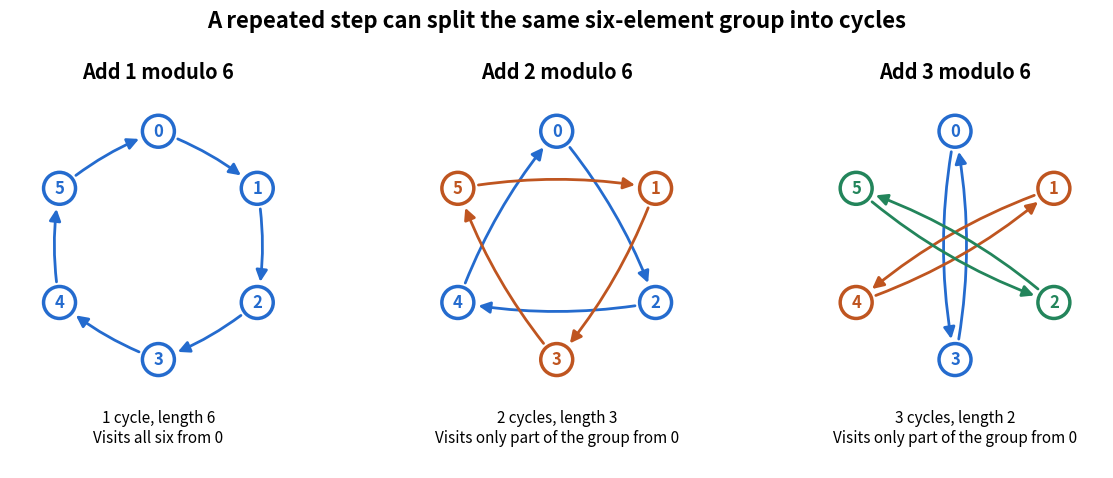

Recreate this plot in Python. (Note: this script raises an exception after producing the figure.)
"""Plot addition by 1, 2, and 3 modulo six; write the PNG to the CWD."""

from pathlib import Path
from math import gcd

import matplotlib.pyplot as plt
from matplotlib.patches import Circle, FancyArrowPatch
import numpy as np


def cycles(n, step):
    """Disjoint cycles of the permutation x -> x + step (mod n)."""
    unseen = set(range(n))
    result = []
    while unseen:
        start = min(unseen)
        orbit = []
        x = start
        while x in unseen:
            unseen.remove(x)
            orbit.append(x)
            x = (x + step) % n
        assert x == start
        result.append(orbit)
    assert len(result) == gcd(n, step)
    assert all(len(cycle) == n // gcd(n, step) for cycle in result)
    return result


def main():
    plt.rcParams.update({"font.size": 12, "figure.facecolor": "white"})
    fig, axes = plt.subplots(1, 3, figsize=(12, 5.3), dpi=100)
    palette = ["#246bce", "#bf5520", "#23855b"]
    angles = np.pi / 2 - 2 * np.pi * np.arange(6) / 6
    positions = np.column_stack((np.cos(angles), np.sin(angles)))
    for ax, step in zip(axes, (1, 2, 3), strict=True):
        orbits = cycles(6, step)
        for color, orbit in zip(palette, orbits):
            for x in orbit:
                y = (x + step) % 6
                # Opposite arrows use different sides of the chord for step 3.
                bend = 0.10 if step == 3 else -0.09
                ax.add_patch(
                    FancyArrowPatch(
                        positions[x], positions[y],
                        arrowstyle="-|>", mutation_scale=17,
                        shrinkA=15, shrinkB=15,
                        connectionstyle=f"arc3,rad={bend}",
                        linewidth=2.0, color=color, zorder=1,
                    )
                )
            for x in orbit:
                ax.add_patch(Circle(positions[x], 0.14, facecolor="white",
                                    edgecolor=color, linewidth=2.5, zorder=2))
                ax.text(*positions[x], str(x), ha="center", va="center",
                        color=color, weight="bold", zorder=3)
        ax.set_title(f"Add {step} modulo 6", weight="bold", pad=13)
        ax.text(0, -1.44,
                f"{len(orbits)} cycle{'s' if len(orbits) > 1 else ''}, "
                f"length {len(orbits[0])}\n"
                + ("Visits all six from 0" if step == 1
                   else "Visits only part of the group from 0"),
                ha="center", va="top", fontsize=11)
        ax.set(xlim=(-1.3, 1.3), ylim=(-1.95, 1.3), aspect="equal")
        ax.axis("off")
    fig.suptitle("A repeated step can split the same six-element group into cycles",
                 fontsize=16, weight="bold", y=0.965)
    fig.subplots_adjust(left=0.025, right=0.975, top=0.80, bottom=0.10, wspace=0.16)
    fig.savefig(Path.cwd() / Path(__file__).with_suffix(".png").name,
                facecolor="white", transparent=False)
    plt.close(fig)


if __name__ == "__main__":
    main()
